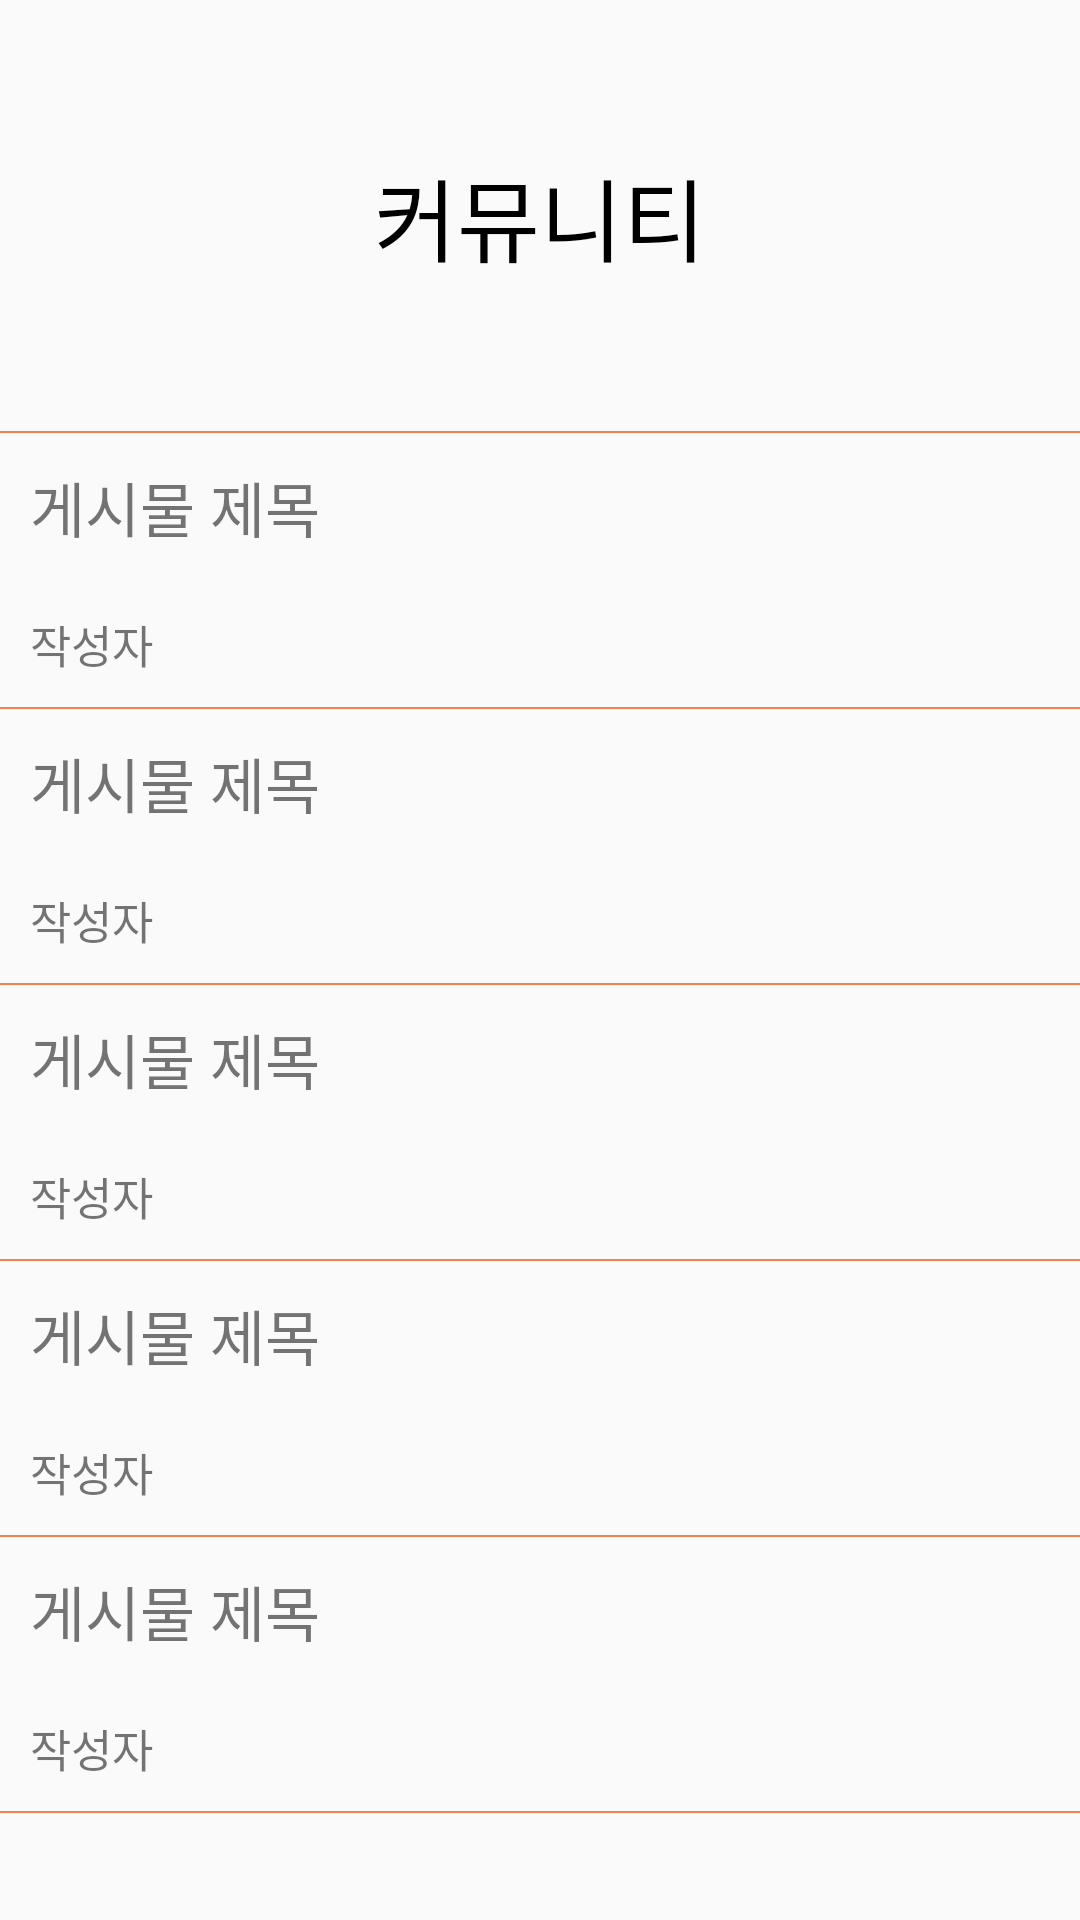

Here is an Android app screen rendered from its layout file. Give the layout XML and the strings, colors and styles it references.
<!-- AndroidManifest.xml: application theme Theme.PICKME -->
<!-- res/layout/activity_community.xml -->
<ScrollView xmlns:android="http://schemas.android.com/apk/res/android"
    android:layout_width="match_parent"
    android:layout_height="match_parent"
    xmlns:app="http://schemas.android.com/apk/res-auto">

    <LinearLayout
        android:layout_width="match_parent"
        android:layout_height="wrap_content"
        android:orientation="vertical">

        <TextView
            android:layout_width="match_parent"
            android:layout_height="wrap_content"
            android:text="커뮤니티"
            android:textColor="#000000"
            android:textSize="30dp"
            android:gravity="center"
            android:padding="50dp"/>

        <View
            android:layout_width="match_parent"
            android:layout_height="2px"
            android:background="@color/pickme_Coral" />

        <TextView
            android:layout_width="match_parent"
            android:layout_height="wrap_content"
            android:text="게시물 제목"
            android:textSize="20dp"
            android:padding="10dp"/>
        <TextView
            android:layout_width="match_parent"
            android:layout_height="wrap_content"
            android:text="작성자"
            android:textSize="15dp"
            android:padding="10dp"/>

        <View
            android:layout_width="match_parent"
            android:layout_height="2px"
            android:background="@color/pickme_Coral" />

        <TextView
            android:layout_width="match_parent"
            android:layout_height="wrap_content"
            android:text="게시물 제목"
            android:textSize="20dp"
            android:padding="10dp" />
        <TextView
            android:layout_width="match_parent"
            android:layout_height="wrap_content"
            android:text="작성자"
            android:textSize="15dp"
            android:padding="10dp"/>

        <View
            android:layout_width="match_parent"
            android:layout_height="2px"
            android:background="@color/pickme_Coral" />

        <TextView
            android:layout_width="match_parent"
            android:layout_height="wrap_content"
            android:text="게시물 제목"
            android:textSize="20dp"
            android:padding="10dp" />
        <TextView
            android:layout_width="match_parent"
            android:layout_height="wrap_content"
            android:text="작성자"
            android:textSize="15dp"
            android:padding="10dp"/>

        <View
            android:layout_width="match_parent"
            android:layout_height="2px"
            android:background="@color/pickme_Coral" />

        <TextView
            android:layout_width="match_parent"
            android:layout_height="wrap_content"
            android:text="게시물 제목"
            android:textSize="20dp"
            android:padding="10dp" />
        <TextView
            android:layout_width="match_parent"
            android:layout_height="wrap_content"
            android:text="작성자"
            android:textSize="15dp"
            android:padding="10dp"/>

        <View
            android:layout_width="match_parent"
            android:layout_height="2px"
            android:background="@color/pickme_Coral" />

        <TextView
            android:layout_width="match_parent"
            android:layout_height="wrap_content"
            android:text="게시물 제목"
            android:textSize="20dp"
            android:padding="10dp" />
        <TextView
            android:layout_width="match_parent"
            android:layout_height="wrap_content"
            android:text="작성자"
            android:textSize="15dp"
            android:padding="10dp"/>

        <View
            android:layout_width="match_parent"
            android:layout_height="2px"
            android:background="@color/pickme_Coral" />






    </LinearLayout>


</ScrollView>
<!-- resources referenced by this layout -->
<resources>
  <color name="pickme_Coral">#F5804E</color>
  <style name="Theme.PICKME" parent="Theme.AppCompat.Light">
          <item name="windowNoTitle">true</item>
          <item name="android:windowFullscreen">true</item>
          
          <item name="colorPrimary">@color/purple_500</item>
          <item name="colorPrimaryVariant">@color/purple_700</item>
          <item name="colorOnPrimary">@color/white</item>
          
          <item name="colorSecondary">@color/teal_200</item>
          <item name="colorSecondaryVariant">@color/teal_700</item>
          <item name="colorOnSecondary">@color/black</item>
          
          <item name="android:statusBarColor" tools:targetApi="l">?attr/colorPrimaryVariant</item>
          
      </style>
  <color name="purple_500">#FF6200EE</color>
  <color name="purple_700">#FF3700B3</color>
  <color name="white">#FFFFFFFF</color>
  <color name="teal_200">#FF03DAC5</color>
  <color name="teal_700">#FF018786</color>
  <color name="black">#FF000000</color>
</resources>
